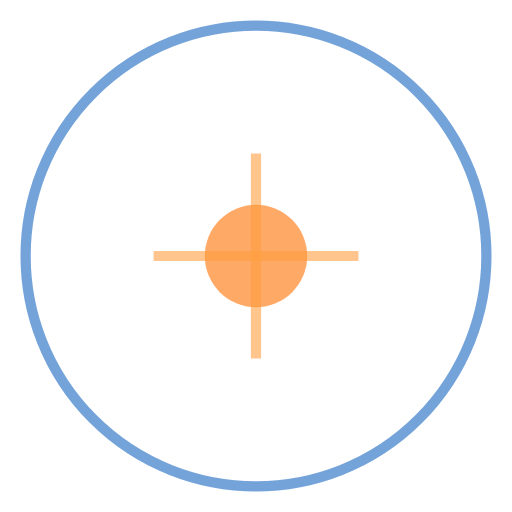
t = 0.00 s
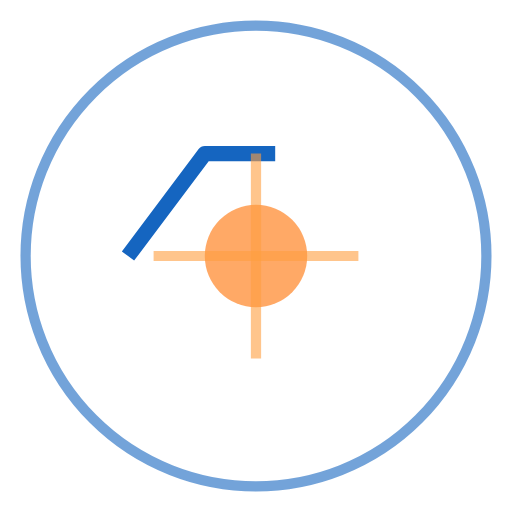
t = 0.38 s
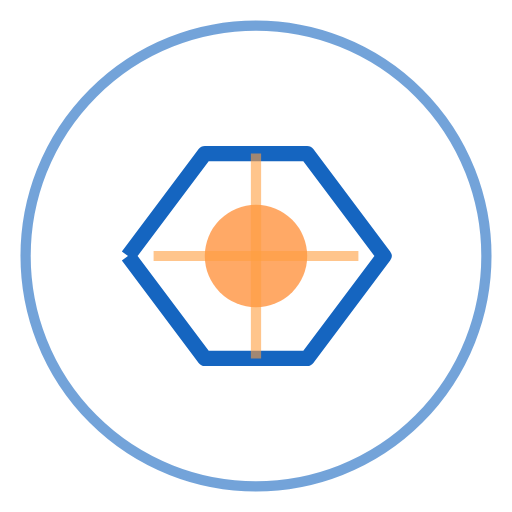
t = 1.13 s
t = 1.50 s: frame unchanged from t = 1.13 s, image omitted
t = 1.88 s: frame unchanged from t = 1.13 s, image omitted
t = 2.63 s: frame unchanged from t = 0.38 s, image omitted

The animated SVG that drew these frames (rendered in a browser with its animation timeline set to each time). Animation: 1 CSS @keyframes rule; one cycle of 3.00 s, repeats indefinitely.

<?xml version="1.0" encoding="UTF-8"?>
<svg width="100" height="100" viewBox="0 0 100 100" xmlns="http://www.w3.org/2000/svg">
  <style>
    .symbol {
      stroke-dasharray: 300;
      stroke-dashoffset: 300;
      animation: dash 3s ease-in-out forwards infinite;
    }
    @keyframes dash {
      0% { stroke-dashoffset: 300; }
      50% { stroke-dashoffset: 0; }
      100% { stroke-dashoffset: 300; }
    }
  </style>
  <circle cx="50" cy="50" r="45" fill="none" stroke="#1565C0" stroke-width="2" stroke-opacity="0.6" />
  <path class="symbol" d="M25,50 L40,30 L60,30 L75,50 L60,70 L40,70 Z" fill="none" stroke="#1565C0" stroke-width="3" stroke-linejoin="round" />
  <circle cx="50" cy="50" r="10" fill="#FF6F00" fill-opacity="0.6" />
  <path d="M50,30 L50,70" stroke="#FF9E40" stroke-width="2" stroke-opacity="0.6" />
  <path d="M30,50 L70,50" stroke="#FF9E40" stroke-width="2" stroke-opacity="0.6" />
</svg> 